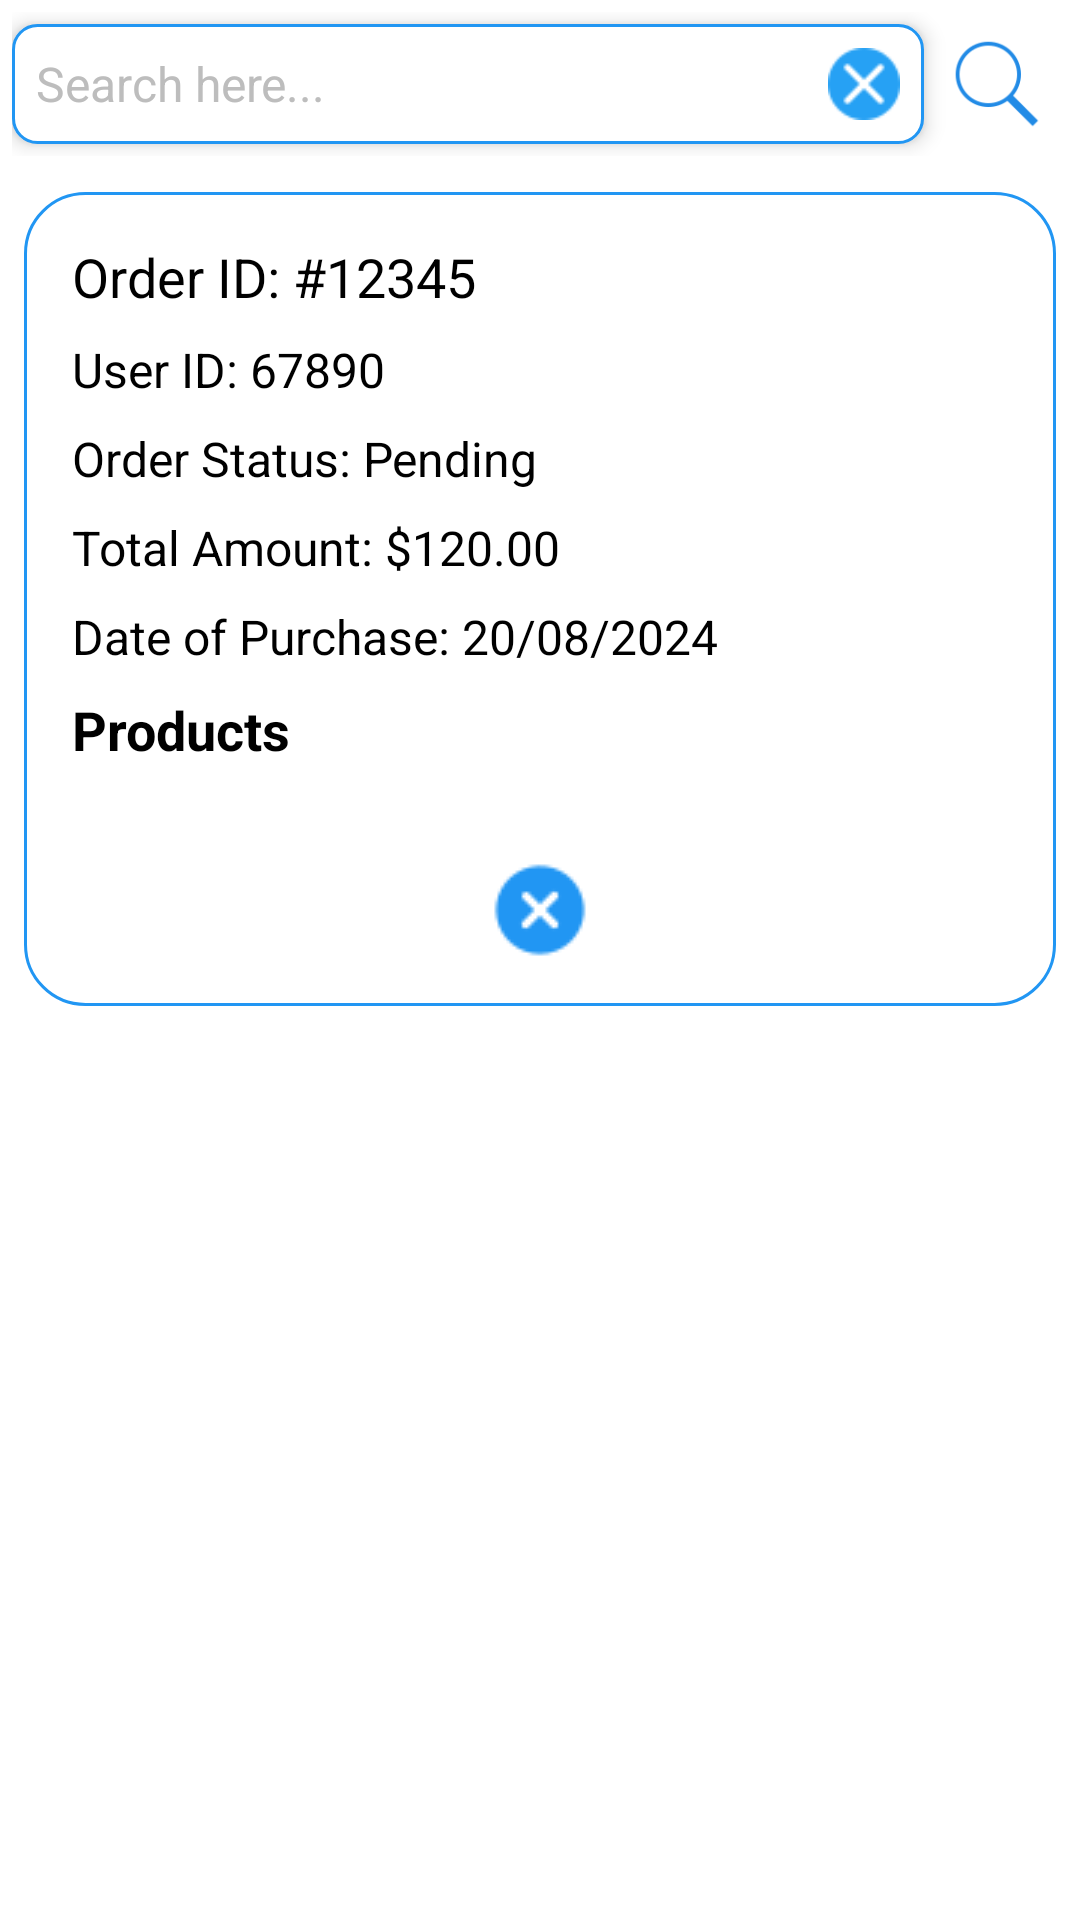

Here is an Android app screen rendered from its layout file. Give the layout XML and the strings, colors and styles it references.
<!-- AndroidManifest.xml: application theme Theme.BasicMobileProgramingProject -->
<!-- res/layout/order_fragment.xml -->
<?xml version="1.0" encoding="utf-8"?>
<LinearLayout xmlns:android="http://schemas.android.com/apk/res/android"
    android:layout_width="match_parent"
    android:layout_height="match_parent"
    android:background="@color/white"
    android:orientation="vertical">

    <LinearLayout
        android:layout_width="match_parent"
        android:layout_height="wrap_content"
        android:gravity="center"
        android:padding="4dp">

        <LinearLayout
            android:layout_width="wrap_content"
            android:layout_height="wrap_content"
            android:layout_weight="1"
            android:background="@drawable/rounded_edittext"
            android:elevation="4dp"
            android:gravity="center_vertical"
            android:padding="8dp">

            <EditText
                android:id="@+id/edtSearch"
                android:layout_width="0dp"
                android:layout_height="wrap_content"
                android:layout_weight="1"
                android:background="@android:color/transparent"
                android:hint="Search here..."
                android:imeOptions="actionSearch"
                android:inputType="text"
                android:textColor="@color/black"
                android:textColorHint="#BDBDBD"
                android:textSize="16sp" />

            <ImageView
                android:id="@+id/btnClear"
                android:layout_width="24dp"
                android:layout_height="24dp"
                android:layout_marginStart="8dp"
                android:src="@drawable/icon_cancel" />
        </LinearLayout>

        <ImageButton
            android:id="@+id/btnSearch"
            android:layout_width="32dp"
            android:layout_height="32dp"
            android:layout_gravity="center"
            android:layout_margin="8dp"
            android:adjustViewBounds="true"
            android:background="@color/white"
            android:scaleType="centerInside"
            android:src="@drawable/icon_search_blue" />
    </LinearLayout>

    <ScrollView
        android:layout_width="match_parent"
        android:layout_height="match_parent">

        <LinearLayout
            android:layout_width="match_parent"
            android:layout_height="match_parent"
            android:orientation="vertical">

            <LinearLayout
                android:id="@+id/linearLayoutOrderDetail"
                android:layout_width="match_parent"
                android:layout_height="wrap_content"
                android:layout_margin="8dp"
                android:background="@drawable/custom_edittext"
                android:orientation="vertical"
                android:padding="16dp">

                <TextView
                    android:id="@+id/tvOrderId"
                    android:layout_width="wrap_content"
                    android:layout_height="wrap_content"
                    android:paddingBottom="8dp"
                    android:text="Order ID: #12345"
                    android:textColor="@color/black"
                    android:textSize="18sp" />

                <TextView
                    android:id="@+id/tvUserId"
                    android:layout_width="wrap_content"
                    android:layout_height="wrap_content"
                    android:paddingBottom="8dp"
                    android:text="User ID: 67890"
                    android:textColor="@color/black"
                    android:textSize="16sp" />

                <TextView
                    android:id="@+id/tvOrderStatus"
                    android:layout_width="wrap_content"
                    android:layout_height="wrap_content"
                    android:paddingBottom="8dp"
                    android:text="Order Status: Pending"
                    android:textColor="@color/black"
                    android:textSize="16sp" />

                <TextView
                    android:id="@+id/tvTotalAmount"
                    android:layout_width="wrap_content"
                    android:layout_height="wrap_content"
                    android:paddingBottom="8dp"
                    android:text="Total Amount: $120.00"
                    android:textColor="@color/black"
                    android:textSize="16sp" />

                <TextView
                    android:id="@+id/tvDayBuy"
                    android:layout_width="wrap_content"
                    android:layout_height="wrap_content"
                    android:paddingBottom="8dp"
                    android:text="Date of Purchase: 20/08/2024"
                    android:textColor="@color/black"
                    android:textSize="16sp" />

                <TextView
                    android:layout_width="wrap_content"
                    android:layout_height="wrap_content"
                    android:paddingBottom="8dp"
                    android:text="Products"
                    android:textColor="@color/black"
                    android:textSize="18sp"
                    android:textStyle="bold" />

                <androidx.recyclerview.widget.RecyclerView
                    android:id="@+id/rvOrderDetails"
                    android:layout_width="match_parent"
                    android:layout_height="wrap_content"
                    android:layout_marginBottom="12dp" />

                <ImageView
                    android:id="@+id/btnExit"
                    android:layout_width="wrap_content"
                    android:layout_height="wrap_content"
                    android:layout_gravity="center_horizontal"
                    android:layout_marginTop="12dp"
                    android:background="@drawable/icon_close"
                    android:backgroundTint="@color/blue" />

            </LinearLayout>


            <androidx.recyclerview.widget.RecyclerView
                android:id="@+id/recyclerViewOrder"
                android:layout_width="match_parent"
                android:layout_height="wrap_content"
                android:orientation="horizontal" />

        </LinearLayout>

    </ScrollView>

</LinearLayout>
<!-- resources referenced by this layout -->
<resources>
  <color name="black">#FF000000</color>
  <color name="blue">#2196F3</color>
  <color name="white">#FFFFFFFF</color>
  <!-- drawable custom_edittext (drawable) -->
  <?xml version="1.0" encoding="utf-8"?>
  <shape xmlns:android="http://schemas.android.com/apk/res/android"
      android:shape="rectangle">
  
      <stroke
          android:width="1dp"
          android:color="@color/blue"/>
      <corners
          android:radius="20dp"/>
  </shape>
  <!-- drawable icon_cancel: png bitmap (drawable, 1142 bytes) -->
  <!-- drawable icon_close: png bitmap (drawable, 1055 bytes) -->
  <!-- drawable icon_search_blue: png bitmap (drawable, 1896 bytes) -->
  <!-- drawable rounded_edittext (drawable) -->
  <?xml version="1.0" encoding="utf-8"?>
  <shape xmlns:android="http://schemas.android.com/apk/res/android">
      <solid android:color="@color/white" />
      <corners android:radius="8dp" />
      <stroke
          android:width="1dp"
          android:color="@color/blue" />
  </shape>
  <style name="Theme.BasicMobileProgramingProject" parent="Base.Theme.BasicMobileProgramingProject" />
  <style name="Base.Theme.BasicMobileProgramingProject" parent="Theme.Material3.DayNight.NoActionBar">
          
          
      </style>
</resources>
